Run: headless pygame with SDL's dummy video driver; simulated clock (each Clock.tick advances the game by its frame time, no real sleeping); random seed 0; keys injected as events and as key.get_pressed() state; no mouse input.
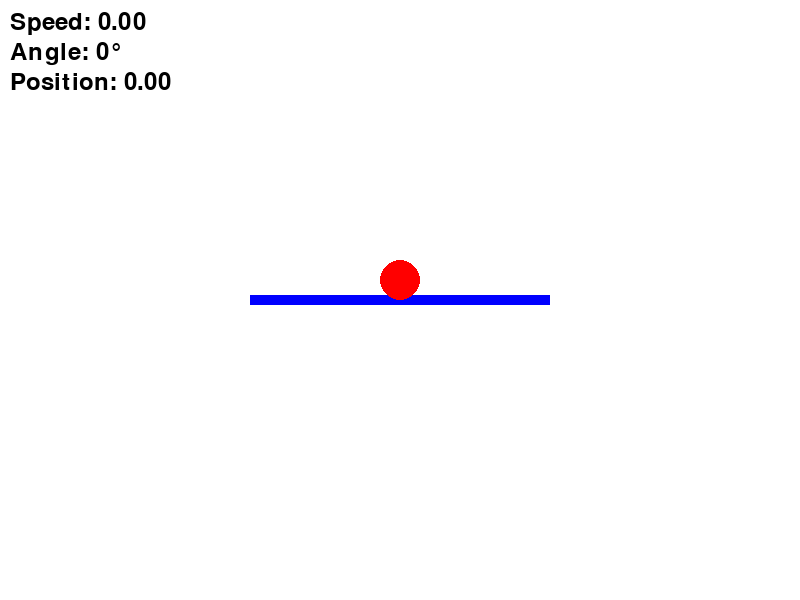
Frame 1 of 4 · flips 1–60 · no input
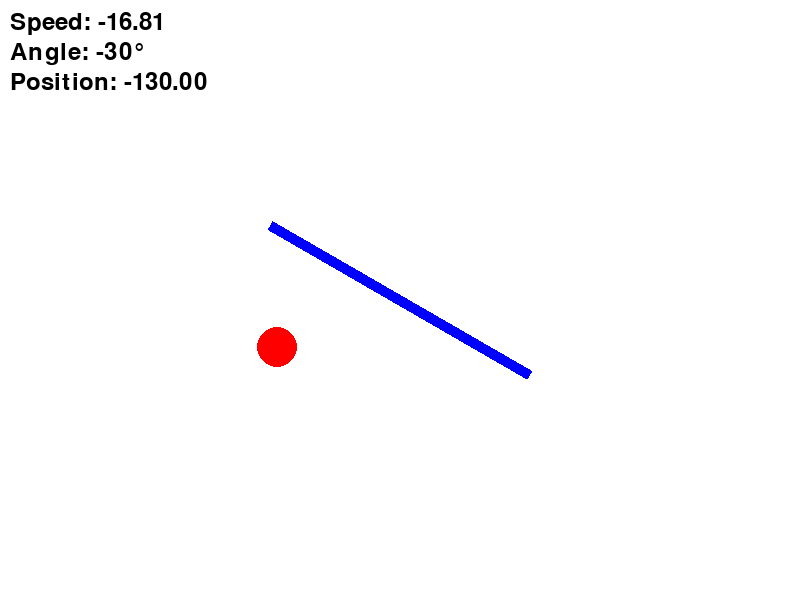
Frame 2 of 4 · flips 61–180 · tapped SPACE, RETURN · held RIGHT (→), D
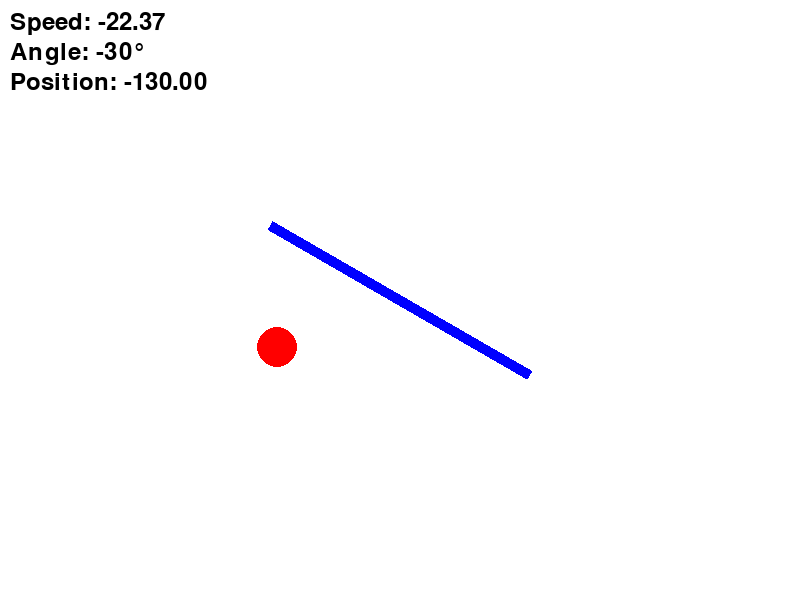
Frame 3 of 4 · flips 181–300 · held DOWN (↓), S
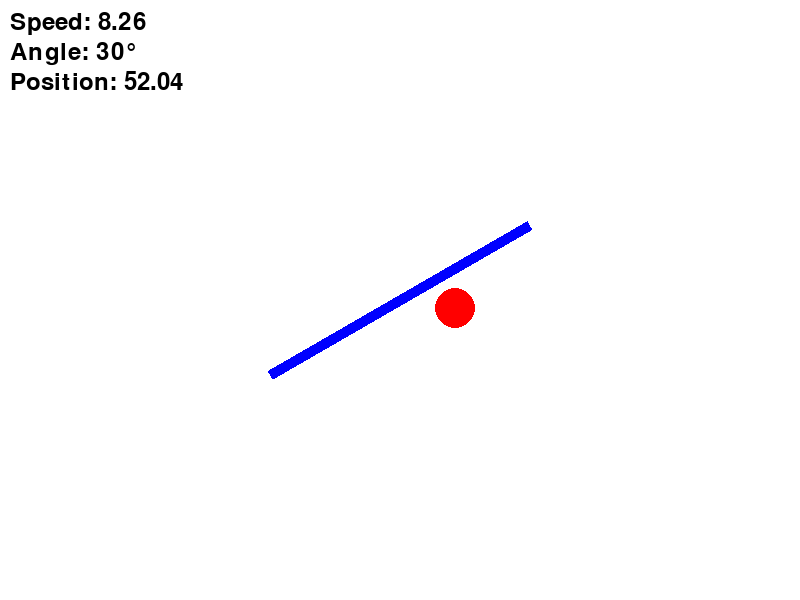
Frame 4 of 4 · flips 301–420 · held LEFT (←), A, UP (↑), W

The pygame program that drew these frames:

import pygame
import math

# Initialize pygame
pygame.init()

# Constants
WIDTH, HEIGHT = 800, 600
BALL_RADIUS = 20
PLATFORM_WIDTH = 300
PLATFORM_HEIGHT = 10
GRAVITY = 0.5
FRICTION = 0.99  # Rolling friction

# Colors
WHITE = (255, 255, 255)
RED = (255, 0, 0)
BLUE = (0, 0, 255)
BLACK = (0, 0, 0)

# Create screen
screen = pygame.display.set_mode((WIDTH, HEIGHT))
pygame.display.set_caption("Ball Rolling on Rotating Platform")

# Font for displaying values
font = pygame.font.Font(None, 36)

# Ball properties
ball_x = WIDTH // 2
ball_y = HEIGHT // 2 - 100
ball_speed_x = 0
ball_speed_y = 0

# Platform properties
platform_x = WIDTH // 2
platform_y = HEIGHT // 2
platform_angle = 0  # Degrees
angle_speed = 2

# Main loop
running = True
clock = pygame.time.Clock()
while running:
    screen.fill(WHITE)
    
    # Event handling
    for event in pygame.event.get():
        if event.type == pygame.QUIT:
            running = False

    # Platform control
    keys = pygame.key.get_pressed()
    if keys[pygame.K_LEFT]:
        platform_angle += angle_speed
    if keys[pygame.K_RIGHT]:
        platform_angle -= angle_speed
    platform_angle = max(-30, min(30, platform_angle))  # Limit angle

    # Convert angle to radians
    rad_angle = math.radians(platform_angle)
    
    # Simulate ball physics
    acceleration = GRAVITY * math.sin(rad_angle)
    ball_speed_x += acceleration
    ball_speed_x *= FRICTION  # Apply friction
    ball_x += ball_speed_x
    
    # Keep ball on rotated platform
    left_limit = platform_x - PLATFORM_WIDTH // 2 + BALL_RADIUS
    right_limit = platform_x + PLATFORM_WIDTH // 2 - BALL_RADIUS
    ball_x = max(left_limit, min(right_limit, ball_x))
    
    # Calculate rotated ball position
    ball_relative_x = ball_x - platform_x
    ball_relative_y = -BALL_RADIUS  # Ball is above the platform
    rotated_ball_x = platform_x + ball_relative_x * math.cos(rad_angle) - ball_relative_y * math.sin(rad_angle)
    rotated_ball_y = platform_y + ball_relative_x * math.sin(rad_angle) + ball_relative_y * math.cos(rad_angle)
    
    # Draw rotated platform
    platform_surface = pygame.Surface((PLATFORM_WIDTH, PLATFORM_HEIGHT), pygame.SRCALPHA)
    platform_surface.fill(BLUE)
    rotated_surface = pygame.transform.rotate(platform_surface, platform_angle)
    rotated_rect = rotated_surface.get_rect(center=(platform_x, platform_y))
    screen.blit(rotated_surface, rotated_rect.topleft)
    
    # Draw ball
    pygame.draw.circle(screen, RED, (int(rotated_ball_x), int(rotated_ball_y)), BALL_RADIUS)
    
    # Display values
    text_speed = font.render(f"Speed: {ball_speed_x:.2f}", True, BLACK)
    text_angle = font.render(f"Angle: {platform_angle}°", True, BLACK)
    text_position = font.render(f"Position: {ball_x - platform_x:.2f}", True, BLACK)
    
    screen.blit(text_speed, (10, 10))
    screen.blit(text_angle, (10, 40))
    screen.blit(text_position, (10, 70))
    
    # Update display
    pygame.display.flip()
    clock.tick(60)

pygame.quit()
